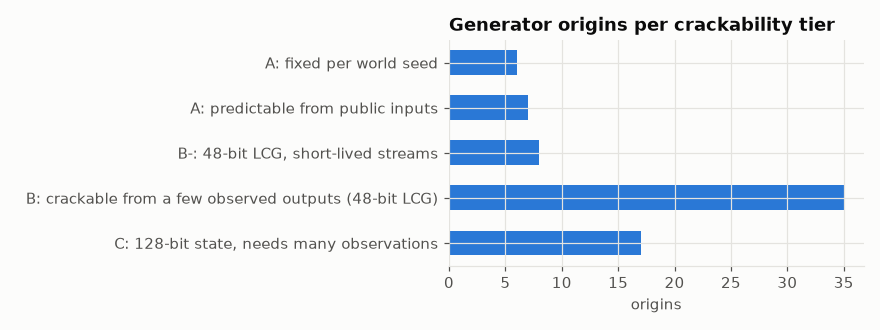

The data file committed next to this chart (first rows):
tier, origins, generators, draws
A: fixed per world seed, 6, 121.0, 728.0
A: predictable from public inputs, 7, 41707248, 42324753
B-: 48-bit LCG, short-lived streams, 8, 23189927, 12343183
B: crackable from a few observed outputs…, 35, 39886109, 9349558435
C: 128-bit state, needs many observation…, 17, 448831464, 1873951289
